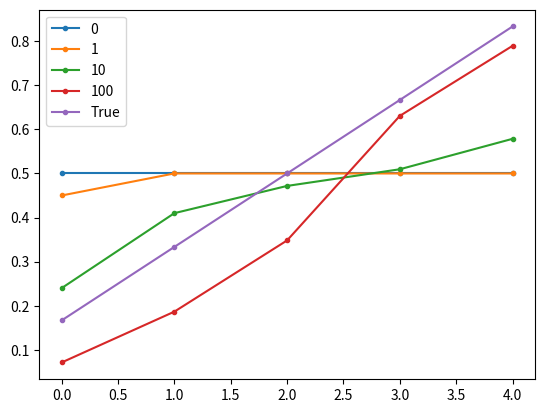

The script that saved this image:
import numpy as np
import matplotlib.pyplot as plt
import random
from collections import OrderedDict

class RandomWalk():
    """
    environment model "Random model"
    Attributes
    ------------
    states : list of str
        state of environment
    """
    
    def __init__(self):
        self.states =  ["left_goal", "A", "B", "C", "D", "E", "right_goal"] 

    def state_update(self, state, action):
        """
        Parameters
        ------------
        state : char
            agent position in this game (in this case A-E)
        action : char
            agent action in this game (in this case "right" or "left")
        
        Returns
        ----------
        next_state : char
            agent next position
        temp_reward : int
            temporal (meaning not total) reward 
        """
        end_flg = False
        temp_reward = 0.         

        if action == "left":
            next_state_num = self.states.index(state) - 1
            if self.states[next_state_num] == "left_goal":
                end_flg = True
                temp_reward = 0. # end the game
            
            next_state = self.states[next_state_num]

        elif action == "right":
            next_state_num = self.states.index(state) + 1

            if self.states[next_state_num] == "right_goal":
                end_flg = True
                temp_reward = 1. # clear the game
        
            next_state = self.states[next_state_num]

        return end_flg, next_state, temp_reward

class Agent():
    """
    Agent model of reinforcement learning
    Attributes
    ------------
    state : str 
        now state of agent
    states : list of str
        state of environment
    action_list : list of str
        agent possibile action list 
    step rate : float
        learning rate of reinforcement learning
    discount rate : float
        discount rate of reward
    history_state : list 
        one episode state (this should not have the same state, first visit ES methods)
    values : OrderedDict
        value function
    """

    def __init__(self):
        # environment
        self.model = RandomWalk()
        
        self.state = None
        self.states = self.model.states # in this case we shoud know the all states
        self.action_list = ["left", "right"]

        self.step_rate = 0.1 # adjust subject
        self.discount_rate = 1.0
        
        # for bootstrap
        self.history_state = None
        self.values = OrderedDict()
        for state in self.states:
            self.values[state] = 0.5

            if state == "left_goal": # in this problem the final state does not have value
                self.values[state] = 0.
            if state == "right_goal":
                self.values[state] = 0.

    def train_TD(self, train_num):
        """training the agent TD methods
        Parameters
        -----------
        train_num : int
            training number of reinforcement learning
        """
        for _ in range(train_num):
            self.state = "C" # initial state has been decided

            while True: # Ending this while is worth of ending one episode

                end_flg, next_state, temp_reward = self._play(self.state) # play the game
                # for TD
                self._valuefunc_update(temp_reward, self.state, next_state)

                # update
                self.state = next_state

                if end_flg:
                    break

    def _play(self, state):
        """
        playing the game

        Parameters
        -----------
        state : str
            state of the agent
        """
        action = self._decide_action()
        end_flg, next_state, temp_reward = self.model.state_update(state, action)

        return end_flg, next_state, temp_reward

    def _decide_action(self):
        """
        Returns
        ---------
        action : str
            action of agent
        """

        action = random.choice(self.action_list)

        return action

    def _valuefunc_update(self, reward, state, next_state):
        """
        Parameters
        -----------
        reward : int
            reward the agent got
        state : str 
            now state of agent
        next_state : str 
            next state of agent
        """
        # TD
        self.values[state] = self.values[state] + self.step_rate * (reward + self.discount_rate * self.values[next_state] - self.values[state])

def main():
    # for fig 6.6 
    # 0
    agent = Agent()
    agent.train_TD(0)
    values = list(agent.values.values())
    plt.plot(range(len(agent.values.keys()) - 2), values[1:-1] , label="0", marker=".")
    # 1
    agent = Agent()
    agent.train_TD(1)
    values = list(agent.values.values())
    plt.plot(range(len(agent.values.keys()) - 2), values[1:-1] , label="1", marker=".")
    # 10
    agent = Agent()
    agent.train_TD(10)
    values = list(agent.values.values())
    plt.plot(range(len(agent.values.keys()) - 2), values[1:-1] , label="10", marker=".")
    # 100
    agent = Agent()
    agent.train_TD(100)
    values = list(agent.values.values())
    plt.plot(range(len(agent.values.keys()) - 2), values[1:-1] , label="100", marker=".")
    # true
    values = np.arange(1/6, 0.9, 1/6)
    print(values)
    plt.plot(range(len(agent.values.keys()) - 2), values, label="True", marker=".")

    plt.legend()
    plt.show()
    

if __name__ == '__main__':
    main()